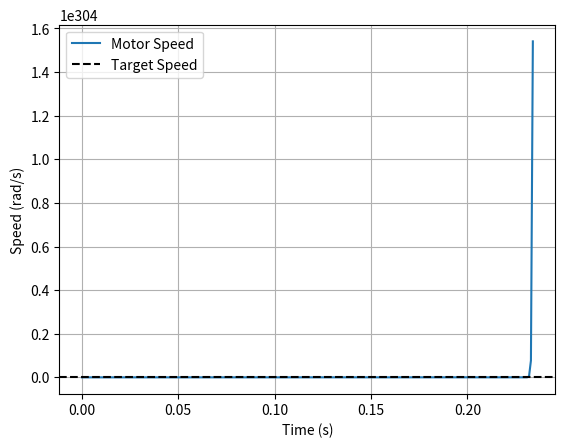

Python code for this plot:
"""
Sliding Mode Control

Problem Setup

We want the motor speed to be 50 rad/s

There’s some unknown push/pull (disturbance) on the motor

The SMC should keep the speed close to 50 despite this

"""

import numpy as np
import matplotlib.pyplot as plt

# Time setup
dt = 0.001
time = np.arange(0, 3, dt)

# Motor parameters
J = 0.01  # inertia
b = 0.1  # damping

# Desired speed
target_speed = 50.0  # rad/s

# SMC parameters
lambda_s = 20.0
K = 0.5

# Initial values
speed = 0.0
speed_change = 0.0

# Data logs
speeds = []
disturbances = []

for t in time:
    # Disturbance (changes halfway)
    disturbance = 0.2 if t < 1.5 else -0.4

    # Error and sliding surface
    error = target_speed - speed
    error_dot = -speed_change
    s = lambda_s * error + error_dot

    # Simple SMC control
    control = J * (-lambda_s * error_dot) + b * target_speed + K * np.sign(s)

    # Motor physics update
    speed_change = (control - b * speed + disturbance) / J
    speed += speed_change * dt

    # Save data
    speeds.append(speed)
    disturbances.append(disturbance)

# Plot speed result
plt.plot(time, speeds, label="Motor Speed")
plt.axhline(target_speed, color="k", linestyle="--", label="Target Speed")
plt.xlabel("Time (s)")
plt.ylabel("Speed (rad/s)")
plt.legend()
plt.grid()
plt.show()
